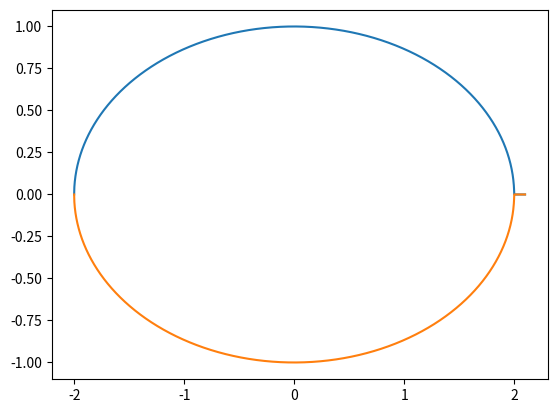

Source code (Python):
from matplotlib import pyplot
x=[i*0.001 for i in range(-2000, 2100)]
y=[(1-i**2/4)**0.5 for i in x]
x1=[i*0.001 for i in range(-2000, 2100)]
y1=[-(1-i**2/4)**0.5 for i in x]
pyplot.plot(x, y)
pyplot.plot(x1, y1)
pyplot.show()